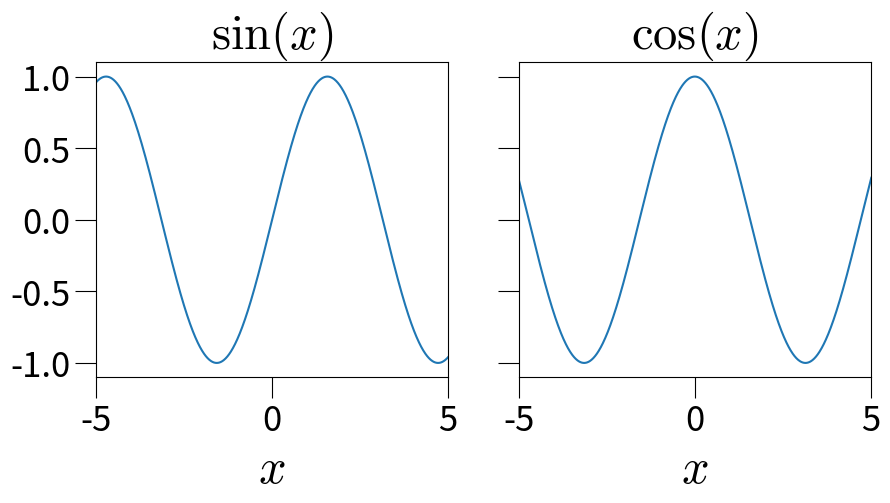

The matplotlib source for this figure:
import matplotlib.pyplot as plt
import math

plt.rcParams["mathtext.fontset"] = 'cm'
plt.rcParams['mathtext.default'] = 'it'
plt.rcParams['axes.titlesize'] = 35#フォントサイズ
plt.rcParams['axes.labelsize'] = 35#フォントサイズ
plt.rcParams['figure.subplot.bottom'] = 0.25

def createData()->tuple[list[float],...]:
    n = 1024
    xList = [0.01 * x - 5 for x in range(n)]
    yList = [math.sin(x) for x in xList]
    zList = [math.cos(x) for x in xList]
    return xList,yList,zList

def drawData(xList:list[float], yList:list[float], zList:list[float]):
    fig, ax = plt.subplots(1, 2, figsize = (10, 5), 
        sharey = True, facecolor = 'white')
    plt.yticks([-1 + .5 * i for i in range(6)])#y軸の目盛り
    #二つの図に共通の設定
    for a in ax:
        a.set_xlim(-5, 5)
        a.set_xlabel('$x$')
        a.tick_params(axis = 'both', length = 15, labelsize=25)
        
    #最初の図
    ax[0].set_title('$\sin(x)$')
    ax[0].plot(xList, yList)
    #2番目の図
    ax[1].set_title('$\cos(x)$')
    ax[1].plot(xList, zList)
    
    plt.savefig('multiPlot.pdf')
    plt.show()

x, y, z = createData()
drawData(x, y, z)